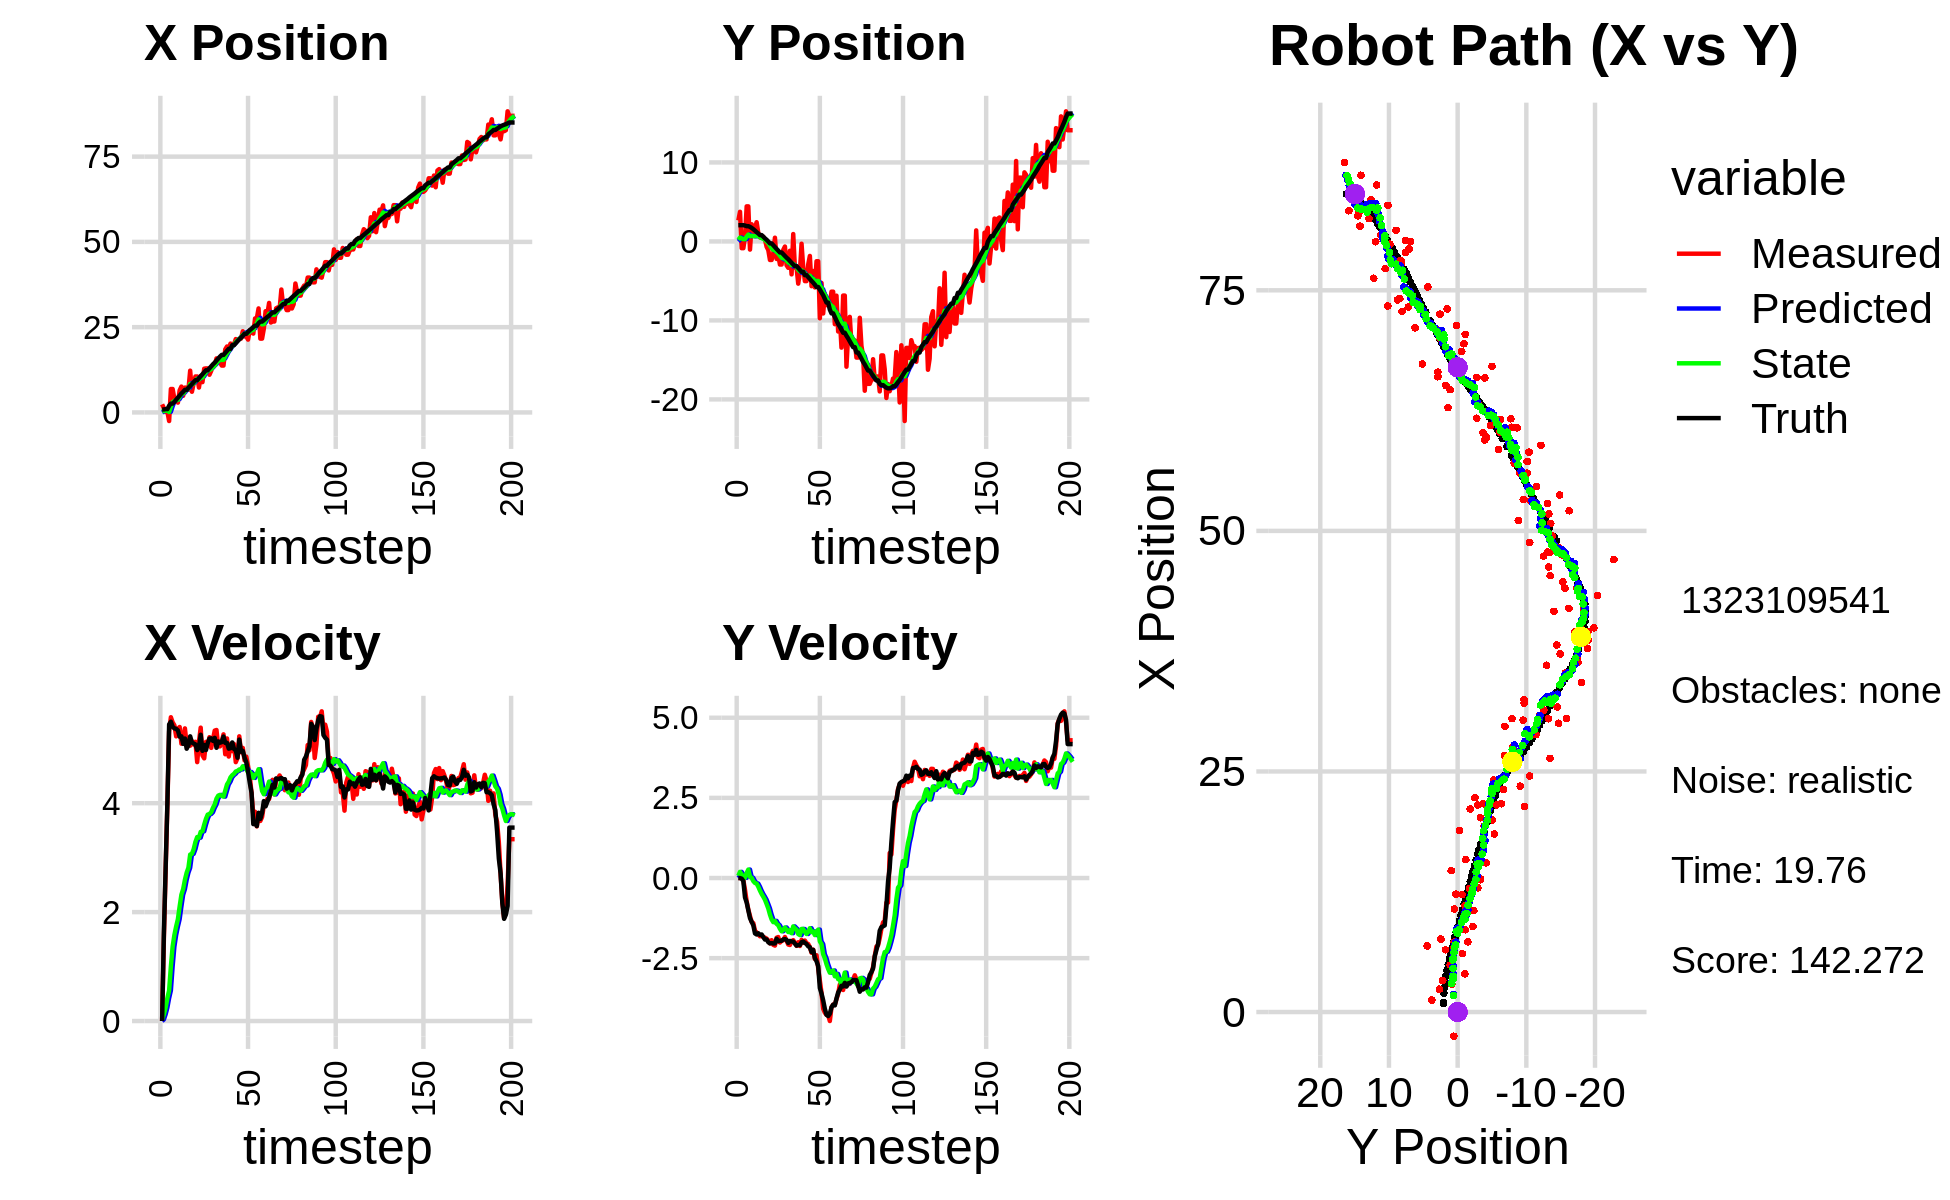

The data file committed next to this chart (first rows):
0.000000000000000000e+00, 0.000000000000000000e+00, 0.000000000000000000e+00, 0.000000000000000000e+00, 0.000000000000000000e+00, 0.000000000000000000e+00, 0.000000000000000000e+00, 0.000000000000000000e+00, 0.000000000000000000e+00, 0.000000000000000000e+00, 0.000000000000000000e+00, 0.000000000000000000e+00, 8.742992875687524146e-01, 2.053699970652282492e+00, 0.000000000000000000e+00, 0.000000000000000000e+00, 0.000000000000000000e+00, -7.577801443403586745e-05
2.375310063239524094e+00, 2.660663545306421351e+00, 0.000000000000000000e+00, -0.000000000000000000e+00, 0.000000000000000000e+00, 0.000000000000000000e+00, 0.000000000000000000e+00, 0.000000000000000000e+00, 2.992184747893171792e-01, 2.038587625702800443e-01, 2.781121737929308224e-02, 6.866029269225722154e-02, 8.742992875687524146e-01, 2.053699970652282492e+00, 0.000000000000000000e+00, 0.000000000000000000e+00, 0.000000000000000000e+00, 4.189153842162340879e-04
1.244354814167210943e+00, 3.749904870791290534e+00, 1.501999848752713085e+00, 6.140001722598066418e-04, 3.019995965272465055e-01, 2.107247918395057651e-01, 2.781121737929308224e-02, 6.866029269225722154e-02, 4.898631369663706270e-01, 4.807185497945289376e-01, 1.225171517298166146e-01, 1.916526178386011581e-01, 8.742992875687524146e-01, 2.053699970652282492e+00, 1.600000000000000089e+00, -2.000000000000000042e-03, 1.600000023841857910e+00, -4.087884153705090284e-04
1.964725854347351974e-01, -8.597180410450738774e-01, 2.770999676919186250e+00, 1.132752630017317503e-03, 5.021148521393522524e-01, 4.998838115783890701e-01, 1.225171517298166146e-01, 1.916526178386011581e-01, 5.149790058254017922e-01, 3.849298266327531026e-01, 2.469669999352507306e-01, 1.105057887129485827e-01, 9.707539078103377683e-01, 2.053569598904913640e+00, 2.799999999999999822e+00, -2.100000000000000130e-02, 2.799999952316284180e+00, -4.087884153705090284e-04
1.964725854347351974e-01, -8.597180410450738774e-01, 3.964408289505247041e+00, -6.849257963261645710e-02, 5.396757058189268763e-01, 3.959804055040479498e-01, 2.469669999352507306e-01, 1.105057887129485827e-01, 5.802435335535762739e-01, 2.875097409200940146e-01, 4.200306637942972099e-01, 3.184886407981808720e-02, 9.707539078103377683e-01, 2.053569598904913640e+00, 3.999000000000000110e+00, -9.299999999999999933e-02, 4.000000000000000000e+00, 1.727515459060668945e-02
-2.514738321628144924e+00, 5.537444968615755636e-01, 5.321167930930958079e+00, -3.697688886216405901e-01, 6.222465999330060171e-01, 2.906946273280758275e-01, 4.200306637942972099e-01, 3.184886407981808720e-02, 1.361767056071566118e-01, 2.919460727291941504e-01, 5.617179557379761157e-01, 6.723056241774688635e-03, 1.958264589257395771e+00, 2.007147969622684602e+00, 5.447000000000000064e+00, -6.069999999999999840e-01, 5.480999946594238281e+00, 6.937864422798156738e-02
6.873264073989766132e+00, 4.436069919279225005e+00, 5.578827067635862669e+00, -7.270238881061238390e-01, 1.923485011809542289e-01, 2.926183783533716221e-01, 5.617179557379761157e-01, 6.723056241774688635e-03, 1.704192434752180851e+00, 5.939405340123635746e-01, 1.003561803612631032e+00, 1.574848110092886555e-01, 2.585458040301281901e+00, 1.928689910692458875e+00, 5.496000000000000441e+00, -7.630000000000000115e-01, 5.548999786376953125e+00, 1.295881122350692749e-01
6.873264073989766132e+00, 4.436069919279225005e+00, 5.484985455957705369e+00, -9.865409457843399288e-01, 1.804548615113443999e+00, 6.096890151132924318e-01, 1.003561803612631032e+00, 1.574848110092886555e-01, 2.974169034941474443e+00, 8.667393131043699128e-01, 1.366950362205284542e+00, 2.634960749153519854e-01, 2.585458040301281901e+00, 1.928689910692458875e+00, 5.403999999999999915e+00, -1.008999999999999897e+00, 5.498000144958496094e+00, 1.779593527317047119e-01
3.972292900250014469e+00, -1.035140172809803305e+00, 5.431222077069334908e+00, -1.185034986488529674e+00, 3.110864071162002809e+00, 8.930889205959051669e-01, 1.366950362205284542e+00, 2.634960749153519854e-01, 3.410830134671142488e+00, 6.578376628619500011e-01, 1.579559363341486167e+00, 3.797294152261365685e-02, 3.107106447280533423e+00, 1.839357240334759558e+00, 5.373999999999999666e+00, -1.250999999999999890e+00, 5.518000125885009766e+00, 2.148226201534271240e-01
3.267120420610624354e+00, 2.171813800098189695e+00, 5.227671070487200033e+00, -1.369185552107382575e+00, 3.568786071005291216e+00, 6.616349570142113778e-01, 1.579559363341486167e+00, 3.797294152261365685e-02, 3.618692468411707441e+00, 7.152291100758125797e-01, 1.735527904155557355e+00, 6.831702189069685516e-03, 3.725758791171162265e+00, 1.707116259294814142e+00, 5.365000000000000213e+00, -1.366999999999999993e+00, 5.535999774932861328e+00, 2.561573982238769531e-01
2.882497191028007055e+00, 8.653023978443135089e-01, 5.370842166458865030e+00, -1.406683664257257105e+00, 3.792245258827263044e+00, 7.159122802947195385e-01, 1.735527904155557355e+00, 6.831702189069685516e-03, 3.717450443555109896e+00, 6.553110094620741011e-01, 1.870732675265628142e+00, -9.662790325605379038e-02, 4.340863466380793234e+00, 1.548179281651245631e+00, 5.336000000000000298e+00, -1.475000000000000089e+00, 5.535999774932861328e+00, 2.561573982238769531e-01
6.465839266627269488e+00, 1.766809178357556576e+00, 5.399243689566248783e+00, -1.644051149910879195e+00, 3.904523711081672843e+00, 6.456482191364687484e-01, 1.870732675265628142e+00, -9.662790325605379038e-02, 4.533171552777803370e+00, 6.603487027547978450e-01, 2.103734642974802505e+00, -1.545329529296327609e-01, 4.941601991332104760e+00, 1.367514743134992994e+00, 5.222000000000000419e+00, -1.727999999999999980e+00, 5.500000000000000000e+00, 2.955769598484039307e-01
7.585407018451905792e+00, 2.430719984766080533e+00, 5.092928007582610661e+00, -1.696322091236609486e+00, 4.743545017075283532e+00, 6.448954074618346022e-01, 2.103734642974802505e+00, -1.545329529296327609e-01, 5.412608447567491154e+00, 7.166411485029552386e-01, 2.319774400805907799e+00, -1.731776752762252403e-01, 5.541978120575508981e+00, 1.168666375820896386e+00, 5.227999999999999758e+00, -1.762000000000000011e+00, 5.517000198364257812e+00, 3.215171694755554199e-01
4.882984400046807671e+00, 1.083009479871971159e+00, 5.177986730712341057e+00, -1.757121711028841737e+00, 5.644585887648082334e+00, 6.993233809753327535e-01, 2.319774400805907799e+00, -1.731776752762252403e-01, 5.575388310445890561e+00, 6.503661933723631217e-01, 2.421625119478200805e+00, -2.711586611228314347e-01, 6.039548158292664226e+00, 1.000245524831854027e+00, 5.089999999999999858e+00, -1.723000000000000087e+00, 5.373000144958496094e+00, 3.271508812904357910e-01
7.286012291682248510e+00, 4.956692594366988169e-01, 5.373780188369178035e+00, -1.818079724784753770e+00, 5.817550822393710241e+00, 6.232503272600800059e-01, 2.421625119478200805e+00, -2.711586611228314347e-01, 6.205078500774735772e+00, 5.329509875735924940e-01, 2.592943047474038476e+00, -3.935130118781181574e-01, 6.627644776911255420e+00, 8.010527630563915036e-01, 5.187999999999999723e+00, -1.774000000000000021e+00, 5.482999801635742188e+00, 3.262355625629425049e-01
7.286012291682248510e+00, 4.956692594366988169e-01, 5.079275932552824280e+00, -1.788626139260819370e+00, 6.464372805522139664e+00, 4.935996863857806671e-01, 2.592943047474038476e+00, -3.935130118781181574e-01, 6.705978018565678767e+00, 4.222908083182891348e-01, 2.724256053397636990e+00, -4.965083444500417720e-01, 6.627644776911255420e+00, 8.010527630563915036e-01, 5.001000000000000334e+00, -1.760999999999999899e+00, 5.301000118255615234e+00, 3.385817408561706543e-01
6.649045467151945665e+00, 5.982003258399760659e-01, 5.066082513830745704e+00, -1.843281514591527115e+00, 6.978403623905442110e+00, 3.726399738732849576e-01, 2.724256053397636990e+00, -4.965083444500417720e-01, 6.981115088097720189e+00, 3.230150991130200655e-01, 2.814854825436622132e+00, -5.828836319397987520e-01, 7.211724519500567254e+00, 5.966959736372688949e-01, 5.062999999999999723e+00, -1.842000000000000082e+00, 5.388000011444091797e+00, 3.489574790000915527e-01
1.224916291244183419e+01, 2.429272066297450128e-01, 5.055695275524696441e+00, -1.860030963513062741e+00, 7.262600570641382092e+00, 2.647267359190401681e-01, 2.814854825436622132e+00, -5.828836319397987520e-01, 8.344598599724838195e+00, 1.976909274962724838e-01, 3.057266717701625502e+00, -6.773795976911988204e-01, 7.789695024107470722e+00, 3.869310154233828181e-01, 5.227999999999999758e+00, -1.919999999999999929e+00, 5.568999767303466797e+00, 3.525386154651641846e-01
6.065535307025633038e+00, -6.831217276137326877e-01, 5.140160346834611538e+00, -1.891106342745739077e+00, 8.650325271495001189e+00, 1.299529677271525907e-01, 3.057266717701625502e+00, -6.773795976911988204e-01, 8.185825685442784660e+00, -1.320403902906192029e-03, 3.069850842314199912e+00, -8.107390675999096574e-01, 8.287097215524257265e+00, 2.046049368723218687e-01, 5.113999999999999879e+00, -1.913999999999999924e+00, 5.460000038146972656e+00, 3.525386154651641846e-01
8.554078310935347318e+00, -1.093726561844684086e+00, 5.076576201130714061e+00, -1.949415366978418440e+00, 8.492810769674203897e+00, -8.239431066289716610e-02, 3.069850842314199912e+00, -8.107390675999096574e-01, 8.564718957387137621e+00, -2.267308009541886826e-01, 3.156703869348616465e+00, -9.493426282398345073e-01, 8.875399828189635798e+00, -1.837281988789371198e-02, 5.097000000000000419e+00, -2.003000000000000114e+00, 5.475999832153320312e+00, 3.666393756866455078e-01
1.054878020278587236e+01, -2.348473356424340075e+00, 5.128267241674354437e+00, -2.039665827399799625e+00, 8.880389344321999445e+00, -3.216650637781721667e-01, 3.156703869348616465e+00, -9.493426282398345073e-01, 9.278372228728143156e+00, -5.503000246112756955e-01, 3.288946340648125410e+00, -1.140471308588628663e+00, 9.460202455280425582e+00, -2.495210635634188545e-01, 5.078999999999999737e+00, -2.039000000000000146e+00, 5.473000049591064453e+00, 3.785479664802551270e-01
1.054878020278587236e+01, -2.348473356424340075e+00, 4.754606983219744620e+00, -1.939572062526822238e+00, 9.607266862792956275e+00, -6.643471554701385617e-01, 3.288946340648125410e+00, -1.140471308588628663e+00, 9.842235919249961995e+00, -8.488904511813484266e-01, 3.378331776629177163e+00, -1.291414752837142910e+00, 9.460202455280425582e+00, -2.495210635634188545e-01, 4.975999999999999979e+00, -2.029999999999999805e+00, 5.374000072479248047e+00, 3.873283863067626953e-01
7.299456834734941779e+00, -1.485723302991503347e+00, 5.127239973035179865e+00, -2.085097976058267299e+00, 1.018006909691287909e+01, -9.780319264650627620e-01, 3.378331776629177163e+00, -1.291414752837142910e+00, 9.645214014825176818e+00, -1.061689081135325008e+00, 3.367727142164736787e+00, -1.376730528310763813e+00, 1.003915333773559659e+01, -4.837437131870947482e-01, 5.019999999999999574e+00, -2.043000000000000149e+00, 5.419000148773193359e+00, 3.862436711788177490e-01
1.070281346841671244e+01, 4.701228877829974340e-01, 5.387359397235097269e+00, -2.107743333421036258e+00, 9.981986729041651074e+00, -1.199362133966401345e+00, 3.367727142164736787e+00, -1.376730528310763813e+00, 1.018825330747911018e+01, -1.093610220843859615e+00, 3.473683119253493157e+00, -1.336961651822534014e+00, 1.061258053734531259e+01, -7.178173532180900374e-01, 5.256999999999999673e+00, -2.040000000000000036e+00, 5.638999938964843750e+00, 3.729307651519775391e-01
8.887422800107286136e+00, -2.218708323134652716e+00, 4.878672167865581777e+00, -1.862214583069337293e+00, 1.053562161940445918e+01, -1.227306386026113083e+00, 3.473683119253493157e+00, -1.336961651822534014e+00, 1.024146083914882865e+01, -1.338703196163795184e+00, 3.484535418751510072e+00, -1.429607986901622718e+00, 1.120789647113683785e+01, -9.517355432928611414e-01, 4.961999999999999744e+00, -1.895999999999999908e+00, 5.311999797821044922e+00, 3.646362125873565674e-01
1.282600653157896886e+01, -1.749307857284003509e+00, 4.823551193982382301e+00, -1.841174620172386867e+00, 1.058991438102397886e+01, -1.481663994853957389e+00, 3.484535418751510072e+00, -1.429607986901622718e+00, 1.108451994435831800e+01, -1.525387236767894450e+00, 3.605923255736436239e+00, -1.474003698101532756e+00, 1.178288006758347706e+01, -1.171939180422481019e+00, 5.068999999999999950e+00, -1.971999999999999975e+00, 5.439000129699707031e+00, 3.646362125873565674e-01
1.291116034941004109e+01, -2.927891657955699944e+00, 5.126187276319456032e+00, -2.012275496044194867e+00, 1.144511226993196118e+01, -1.672787606578047814e+00, 3.605923255736436239e+00, -1.474003698101532756e+00, 1.178825940639401182e+01, -1.807389598481881965e+00, 3.712352578962729854e+00, -1.582115591681304334e+00, 1.236023449854096867e+01, -1.398016021485908533e+00, 4.977000000000000313e+00, -1.957999999999999963e+00, 5.348000049591064453e+00, 3.740659356117248535e-01
1.291116034941004109e+01, -2.927891657955699944e+00, 5.061670109994030220e+00, -1.960275339769020242e+00, 1.215949466429028547e+01, -1.965601157650012532e+00, 3.712352578962729854e+00, -1.582115591681304334e+00, 1.235216576708953973e+01, -2.067050855231583384e+00, 3.790728243049908741e+00, -1.662508600303161277e+00, 1.236023449854096867e+01, -1.398016021485908533e+00, 5.102000000000000313e+00, -1.957000000000000073e+00, 5.464000225067138672e+00, 3.694915771484375000e-01
1.105064511295267593e+01, -1.076210962496801038e+00, 5.212324899450312188e+00, -1.941007700533831537e+00, 1.273123859139453096e+01, -2.233301715261899467e+00, 3.790728243049908741e+00, -1.662508600303161277e+00, 1.243089386607435110e+01, -2.148384959311061770e+00, 3.801200617864637810e+00, -1.618505497074677280e+00, 1.293649029694718422e+01, -1.621750877466445306e+00, 5.187000000000000277e+00, -1.915999999999999925e+00, 5.530000209808349609e+00, 3.564788103103637695e-01
1.220930302103166021e+01, -6.487434371092665186e-01, 5.016231744447273044e+00, -1.839855264148225977e+00, 1.281101392786081483e+01, -2.310235509018529587e+00, 3.801200617864637810e+00, -1.618505497074677280e+00, 1.272420905068804942e+01, -2.179269551995097309e+00, 3.834446596987289180e+00, -1.542501222935480643e+00, 1.352821660048262054e+01, -1.841979312001446933e+00, 5.190999999999999837e+00, -1.905000000000000027e+00, 5.530000209808349609e+00, 3.515450060367584229e-01
1.394296939663927049e+01, -3.017617272013147556e+00, 5.173561135488874640e+00, -1.956074563122173426e+00, 1.310765371038677785e+01, -2.333519674288645263e+00, 3.834446596987289180e+00, -1.542501222935480643e+00, 1.331700115615088009e+01, -2.412949815626547867e+00, 3.914699855356381875e+00, -1.610024082413090030e+00, 1.412186360347722491e+01, -2.060412453466359484e+00, 5.144999999999999574e+00, -1.931000000000000050e+00, 5.494999885559082031e+00, 3.614774346351623535e-01
1.382920366536466972e+01, -3.342890904798016649e+00, 5.333430402596373909e+00, -2.075391459045740739e+00, 1.370847114168651792e+01, -2.573952223867856937e+00, 3.914699855356381875e+00, -1.610024082413090030e+00, 1.377468306124126407e+01, -2.663256050563177713e+00, 3.977439743061069066e+00, -1.685952261627669868e+00, 1.461445736889268510e+01, -2.246733234471137486e+00, 5.200000000000000178e+00, -2.024999999999999911e+00, 5.580999851226806641e+00, 3.710996806621551514e-01
1.584419804801234299e+01, -1.187381075879144321e+00, 5.344320403059780844e+00, -2.088751413245411914e+00, 1.417242703554737027e+01, -2.831851276725944722e+00, 3.977439743061069066e+00, -1.685952261627669868e+00, 1.455283196225944664e+01, -2.711499193338968716e+00, 4.083138651549698572e+00, -1.623916843568626867e+00, 1.521076512359511490e+01, -2.478975818456906843e+00, 5.017999999999999794e+00, -1.963000000000000078e+00, 5.580999851226806641e+00, 3.725812733173370361e-01
1.550695428243111884e+01, -4.171621487980957887e+00, 5.044412536614456322e+00, -1.971536700683935273e+00, 1.496114582741441623e+01, -2.873890877695831403e+00, 4.083138651549698572e+00, -1.623916843568626867e+00, 1.510044602041477368e+01, -3.002486640644350668e+00, 4.139121142325963731e+00, -1.720631970747581896e+00, 1.579264950720790317e+01, -2.705687091619475293e+00, 5.134999999999999787e+00, -1.979999999999999982e+00, 5.504000186920166016e+00, 3.725812733173370361e-01
1.469694864713593674e+01, 9.319426549472239474e-01, 5.044290123088338795e+00, -1.938646706190125357e+00, 1.551435813464737024e+01, -3.174549837719109036e+00, 4.139121142325963731e+00, -1.720631970747581896e+00, 1.537451727372204502e+01, -2.834205554809824168e+00, 4.153082547191385032e+00, -1.509182724121146846e+00, 1.638176464984456615e+01, -2.932686852177599501e+00, 5.110999999999999766e+00, -1.983000000000000096e+00, 5.482999801635742188e+00, 3.669208288192749023e-01
1.374192810065329695e+01, -3.325391949202574082e+00, 5.129186296541995205e+00, -2.021043557558412029e+00, 1.578982552844118281e+01, -2.985123827221938697e+00, 4.153082547191385032e+00, -1.509182724121146846e+00, 1.540159012965068008e+01, -3.040091995701827088e+00, 4.134194723849286213e+00, -1.564732646263172988e+00, 1.687122464158694157e+01, -3.125439690378049029e+00, 5.121999999999999886e+00, -2.045999999999999819e+00, 5.515999794006347656e+00, 3.753476142883300781e-01
1.374192810065329695e+01, -3.325391949202574082e+00, 5.264513910141740638e+00, -2.116404230228675853e+00, 1.581500960203560879e+01, -3.196565260328144475e+00, 4.134194723849286213e+00, -1.564732646263172988e+00, 1.542616695047788156e+01, -3.235451900410347026e+00, 4.121000029317483104e+00, -1.611446019293218956e+00, 1.687122464158694157e+01, -3.125439690378049029e+00, 5.224000000000000199e+00, -2.108999999999999986e+00, 5.633999824523925781e+00, 3.822407126426696777e-01
1.849114310717353149e+01, -5.345060752910955060e+00, 4.898887155968991713e+00, -2.004184616062213209e+00, 1.583826695340962942e+01, -3.396596502339669144e+00, 4.121000029317483104e+00, -1.611446019293218956e+00, 1.640107249134702982e+01, -3.583146212402259057e+00, 4.230583898078288385e+00, -1.747380137642116971e+00, 1.746550679210416490e+01, -3.364905880319345233e+00, 5.107999999999999652e+00, -2.091000000000000192e+00, 5.519999980926513672e+00, 3.883352279663085938e-01
1.933708059766978593e+01, -3.872829691919041029e+00, 5.189500097278821222e+00, -2.120453758410616896e+00, 1.682413088115485778e+01, -3.757884226166470665e+00, 4.230583898078288385e+00, -1.747380137642116971e+00, 1.736375698866718054e+01, -3.786561409904432463e+00, 4.343629035611075828e+00, -1.780508907827593079e+00, 1.805670666667169044e+01, -3.606553600097738510e+00, 5.107999999999999652e+00, -2.092000000000000082e+00, 5.519999980926513672e+00, 3.879020810127258301e-01
1.887706366205591380e+01, -2.903237803968065078e-01, 4.856748050908178627e+00, -1.929526526292432820e+00, 1.779811989222828927e+01, -3.964612300687191837e+00, 4.343629035611075828e+00, -1.780508907827593079e+00, 1.803278101153575008e+01, -3.657760209629607129e+00, 4.396385319774954503e+00, -1.588014627643014043e+00, 1.864613461499551761e+01, -3.846493766892381760e+00, 5.001999999999999780e+00, -2.003000000000000114e+00, 5.388000011444091797e+00, 3.781660497188568115e-01
2.018693768949155398e+01, -3.320613966810189055e+00, 5.087225329770974191e+00, -2.021092326826455565e+00, 1.847241954351324722e+01, -3.816561672393908644e+00, 4.396385319774954503e+00, -1.588014627643014043e+00, 1.884166014561976610e+01, -3.795999638032554024e+00, 4.475023747959597564e+00, -1.591666993707766986e+00, 1.864613461499551761e+01, -3.846493766892381760e+00, 5.009999999999999787e+00, -1.983000000000000096e+00, 5.388000011444091797e+00, 3.781660497188568115e-01
1.996550582314334221e+01, -5.024582253528800280e+00, 4.956882612641050123e+00, -1.950960088839053919e+00, 1.928916252041572577e+01, -3.955166337403330790e+00, 4.475023747959597564e+00, -1.591666993707766986e+00, 1.944095484152961006e+01, -4.064812737349810412e+00, 4.514762015232241410e+00, -1.676588911470618726e+00, 1.972143673863429925e+01, -4.271584557443640406e+00, 5.115999999999999659e+00, -2.023000000000000131e+00, 5.500999927520751953e+00, 3.749649524688720703e-01
1.996550582314334221e+01, -5.024582253528800280e+00, 5.086924261831513583e+00, -2.032655246598482623e+00, 1.989243104305283438e+01, -4.232471628496872640e+00, 4.514762015232241410e+00, -1.676588911470618726e+00, 1.992407280964215488e+01, -4.318228210837024683e+00, 4.540716290895274732e+00, -1.745944369163601184e+00, 1.972143673863429925e+01, -4.271584557443640406e+00, 4.996999999999999886e+00, -2.061999999999999833e+00, 5.406000137329101562e+00, 3.801479935646057129e-01
2.151129853726079588e+01, -2.920314953925146284e+00, 4.754338138374891720e+00, -2.058891030918220899e+00, 2.037814443873168102e+01, -4.492822647753384580e+00, 4.540716290895274732e+00, -1.745944369163601184e+00, 2.061505886140302479e+01, -4.374081009278104837e+00, 4.582561921504765934e+00, -1.681442500746950675e+00, 2.030376172036217142e+01, -4.506926582883584054e+00, 4.969000000000000306e+00, -2.130999999999999783e+00, 5.406000137329101562e+00, 4.086736738681793213e-01
2.109354402144595753e+01, -1.840828941692995713e+00, 4.829908317852661170e+00, -2.155343825078608777e+00, 2.107331505355350032e+01, -4.542225259352799860e+00, 4.582561921504765934e+00, -1.681442500746950675e+00, 2.108468057998623024e+01, -4.335022696200072190e+00, 4.593450133421947079e+00, -1.566063666785907804e+00, 2.087227177620415475e+01, -4.753982113011753441e+00, 4.834999999999999964e+00, -2.160000000000000142e+00, 5.296000003814697266e+00, 4.197305738925933838e-01
2.153026162103318342e+01, -5.668235049752953003e+00, 5.228486001998722266e+00, -2.332071618742943109e+00, 2.154402559332842415e+01, -4.491629062878662815e+00, 4.593450133421947079e+00, -1.566063666785907804e+00, 2.155983153548001496e+01, -4.630986226069833123e+00, 4.619492700022707510e+00, -1.686100078873466357e+00, 2.143028569230427749e+01, -5.003027008937119824e+00, 5.168000000000000149e+00, -2.306999999999999940e+00, 5.659999847412109375e+00, 4.195491671562194824e-01
2.164066916658602224e+01, -3.745923684431046397e+00, 4.935155884884170341e+00, -2.235836038126375769e+00, 2.202178080548228678e+01, -4.799596233957180047e+00, 4.619492700022707510e+00, -1.686100078873466357e+00, 2.195345458880554190e+01, -4.737205139403404708e+00, 4.621555383258631799e+00, -1.667282291697845809e+00, 2.191888165477536177e+01, -5.221409366382086858e+00, 4.945999999999999730e+00, -2.241999999999999993e+00, 5.429999828338623047e+00, 4.253813028335571289e-01
2.380514895897174199e+01, -5.822508828923647073e+00, 5.014778364374838482e+00, -2.523686232499948279e+00, 2.241561012713140499e+01, -4.903933368573189178e+00, 4.621555383258631799e+00, -1.667282291697845809e+00, 2.270997250924969180e+01, -5.025777999164249721e+00, 4.678327748433254385e+00, -1.779536896823122660e+00, 2.248978638668140562e+01, -5.482976482294164455e+00, 4.961999999999999744e+00, -2.495000000000000107e+00, 5.553999900817871094e+00, 4.662440717220306396e-01
2.227810537819857473e+01, -2.509846733819247611e+00, 4.786996622086913789e+00, -2.409055115178664330e+00, 2.317780528409301866e+01, -5.203731688846562342e+00, 4.678327748433254385e+00, -1.779536896823122660e+00, 2.299785521463463667e+01, -5.005030677504811010e+00, 4.656694337514574400e+00, -1.675740887404824520e+00, 2.305745339403964778e+01, -5.771752880267465358e+00, 4.836000000000000298e+00, -2.596000000000000085e+00, 5.488999843597412109e+00, 4.662440717220306396e-01
2.227810537819857473e+01, -2.509846733819247611e+00, 4.855843068027262177e+00, -2.807431461234348280e+00, 2.346352464838609464e+01, -5.172604766245293639e+00, 4.656694337514574400e+00, -1.675740887404824520e+00, 2.322806738560876738e+01, -5.001927564435143303e+00, 4.630521333796099093e+00, -1.609703303887015213e+00, 2.305745339403964778e+01, -5.771752880267465358e+00, 4.751999999999999780e+00, -2.746999999999999886e+00, 5.488999843597412109e+00, 5.242023468017578125e-01
2.135140967375031806e+01, -9.729116009669580123e+00, 4.681480458859948790e+00, -3.204164183042891079e+00, 2.369111951898837631e+01, -5.162897894823844425e+00, 4.630521333796099093e+00, -1.609703303887015213e+00, 2.321636477019115574e+01, -5.634113058487340453e+00, 4.564620306513265113e+00, -1.976637594906375028e+00, 2.360621857616465036e+01, -6.093843029835913860e+00, 4.578999999999999737e+00, -3.431999999999999940e+00, 5.722000122070312500e+00, 6.002023816108703613e-01
2.410591463023214942e+01, -5.254198478742313050e+00, 4.482927742761211753e+00, -3.581620009168704044e+00, 2.367282680084248270e+01, -5.831776817977978311e+00, 4.564620306513265113e+00, -1.976637594906375028e+00, 2.375858833558187300e+01, -5.863412583687623858e+00, 4.573810378955588618e+00, -2.059875162352949651e+00, 2.414245533897994278e+01, -6.466868923807346015e+00, 4.371999999999999886e+00, -3.604000000000000092e+00, 5.665999889373779297e+00, 6.740983128547668457e-01
2.347146987925207995e+01, -9.123901175528068563e+00, 4.186627026977031818e+00, -4.078746950268659965e+00, 2.421596937347743150e+01, -6.069400099922918734e+00, 4.573810378955588618e+00, -2.059875162352949651e+00, 2.405308306595405909e+01, -6.432703864772791214e+00, 4.536047235047748316e+00, -2.373668642164297182e+00, 2.456304955452873173e+01, -6.813743160650099107e+00, 4.190999999999999837e+00, -3.814000000000000057e+00, 5.665999889373779297e+00, 7.723468542098999023e-01
2.312312436111184866e+01, -6.633302853412842204e+00, 3.781328197762985344e+00, -4.202138108234377611e+00, 2.450668778945883375e+01, -6.670070728989220932e+00, 4.536047235047748316e+00, -2.373668642164297182e+00, 2.420295248302894464e+01, -6.759265418953874338e+00, 4.464405010223596371e+00, -2.502851216218261232e+00, 2.502539181727403061e+01, -7.270038173816938176e+00, 3.616000000000000103e+00, -4.078000000000000291e+00, 5.449999809265136719e+00, 8.380596041679382324e-01
2.756255269006395281e+01, -8.061335819018419002e+00, 3.842867598179680044e+00, -4.270525998976543391e+00, 2.464939298405130330e+01, -7.009550540575700595e+00, 4.464405010223596371e+00, -2.502851216218261232e+00, 2.522415650930813413e+01, -7.188813154381466397e+00, 4.523222162442650074e+00, -2.687868097476369122e+00, 2.544477295860889754e+01, -7.739349887653522053e+00, 3.630999999999999783e+00, -4.264000000000000234e+00, 5.599999904632568359e+00, 8.380596041679382324e-01
2.756255269006395281e+01, -8.061335819018419002e+00, 3.574615714465186223e+00, -4.275564405277408220e+00, 2.567647872555239985e+01, -7.457599964129103753e+00, 4.523222162442650074e+00, -2.687868097476369122e+00, 2.603259718716340387e+01, -7.589437619253557088e+00, 4.538564296618345928e+00, -2.835192141463359405e+00, 2.544477295860889754e+01, -7.739349887653522053e+00, 3.580999999999999961e+00, -4.306000000000000050e+00, 5.599999904632568359e+00, 8.744527697563171387e-01
3.049355387667878503e+01, -7.900957034587356986e+00, 3.784206152070450635e+00, -4.461197449433639051e+00, 2.648645361682523713e+01, -7.872956833399893384e+00, 4.538564296618345928e+00, -2.835192141463359405e+00, 2.727999717718349260e+01, -7.957468380841030253e+00, 4.623654598397406446e+00, -2.953427176951280764e+00, 2.619672703691252735e+01, -8.631341503997331799e+00, 3.823999999999999844e+00, -4.233999999999999986e+00, 5.704999923706054688e+00, 8.673197031021118164e-01
2.164384675041382877e+01, -6.362490461702330791e+00, 3.674402013216606644e+00, -4.031847468953012381e+00, 2.774236263702323413e+01, -8.252811098536158241e+00, 4.623654598397406446e+00, -2.953427176951280764e+00, 2.647320221498920390e+01, -8.145534479261511862e+00, 4.406845696434394277e+00, -2.926282770302359282e+00, 2.663284039454826768e+01, -9.109825656834523500e+00, 3.713000000000000078e+00, -4.033999999999999808e+00, 5.481999874114990234e+00, 8.317487835884094238e-01
2.164384675041382877e+01, -6.362490461702330791e+00, 3.747010381223712994e+00, -3.947931161871542027e+00, 2.691388678463264483e+01, -8.438162756291747613e+00, 4.406845696434394277e+00, -2.926282770302359282e+00, 2.582184145692930244e+01, -8.312160117346859778e+00, 4.226170577543086893e+00, -2.884814303457865936e+00, 2.663284039454826768e+01, -9.109825656834523500e+00, 3.823999999999999844e+00, -3.951000000000000068e+00, 5.499000072479248047e+00, 8.115029931068420410e-01
2.453428149247059054e+01, -1.047709910696793401e+01, 3.958483430156418681e+00, -3.961111948059767407e+00, 2.624445851468361113e+01, -8.600641547692646327e+00, 4.226170577543086893e+00, -2.884814303457865936e+00, 2.588851046172396053e+01, -8.815548633706484338e+00, 4.165310285847411365e+00, -3.065820670647236845e+00, 2.706817746146818493e+01, -9.566068219276928630e+00, 4.038999999999999702e+00, -3.972999999999999865e+00, 5.665999889373779297e+00, 7.857300639152526855e-01
2.968474721909393566e+01, -6.870133684636442695e+00, 4.000293345766137598e+00, -3.776063207945872691e+00, 2.630504149030870309e+01, -9.122130700771208467e+00, 4.165310285847411365e+00, -3.065820670647236845e+00, 2.698814469764588253e+01, -8.965314990756768410e+00, 4.256693331842913430e+00, -2.992254082048628749e+00, 2.752296090103452997e+01, -1.001869826185159518e+01, 3.942000000000000171e+00, -3.761000000000000121e+00, 5.447999954223632812e+00, 7.565712928771972656e-01
... 142 more rows
